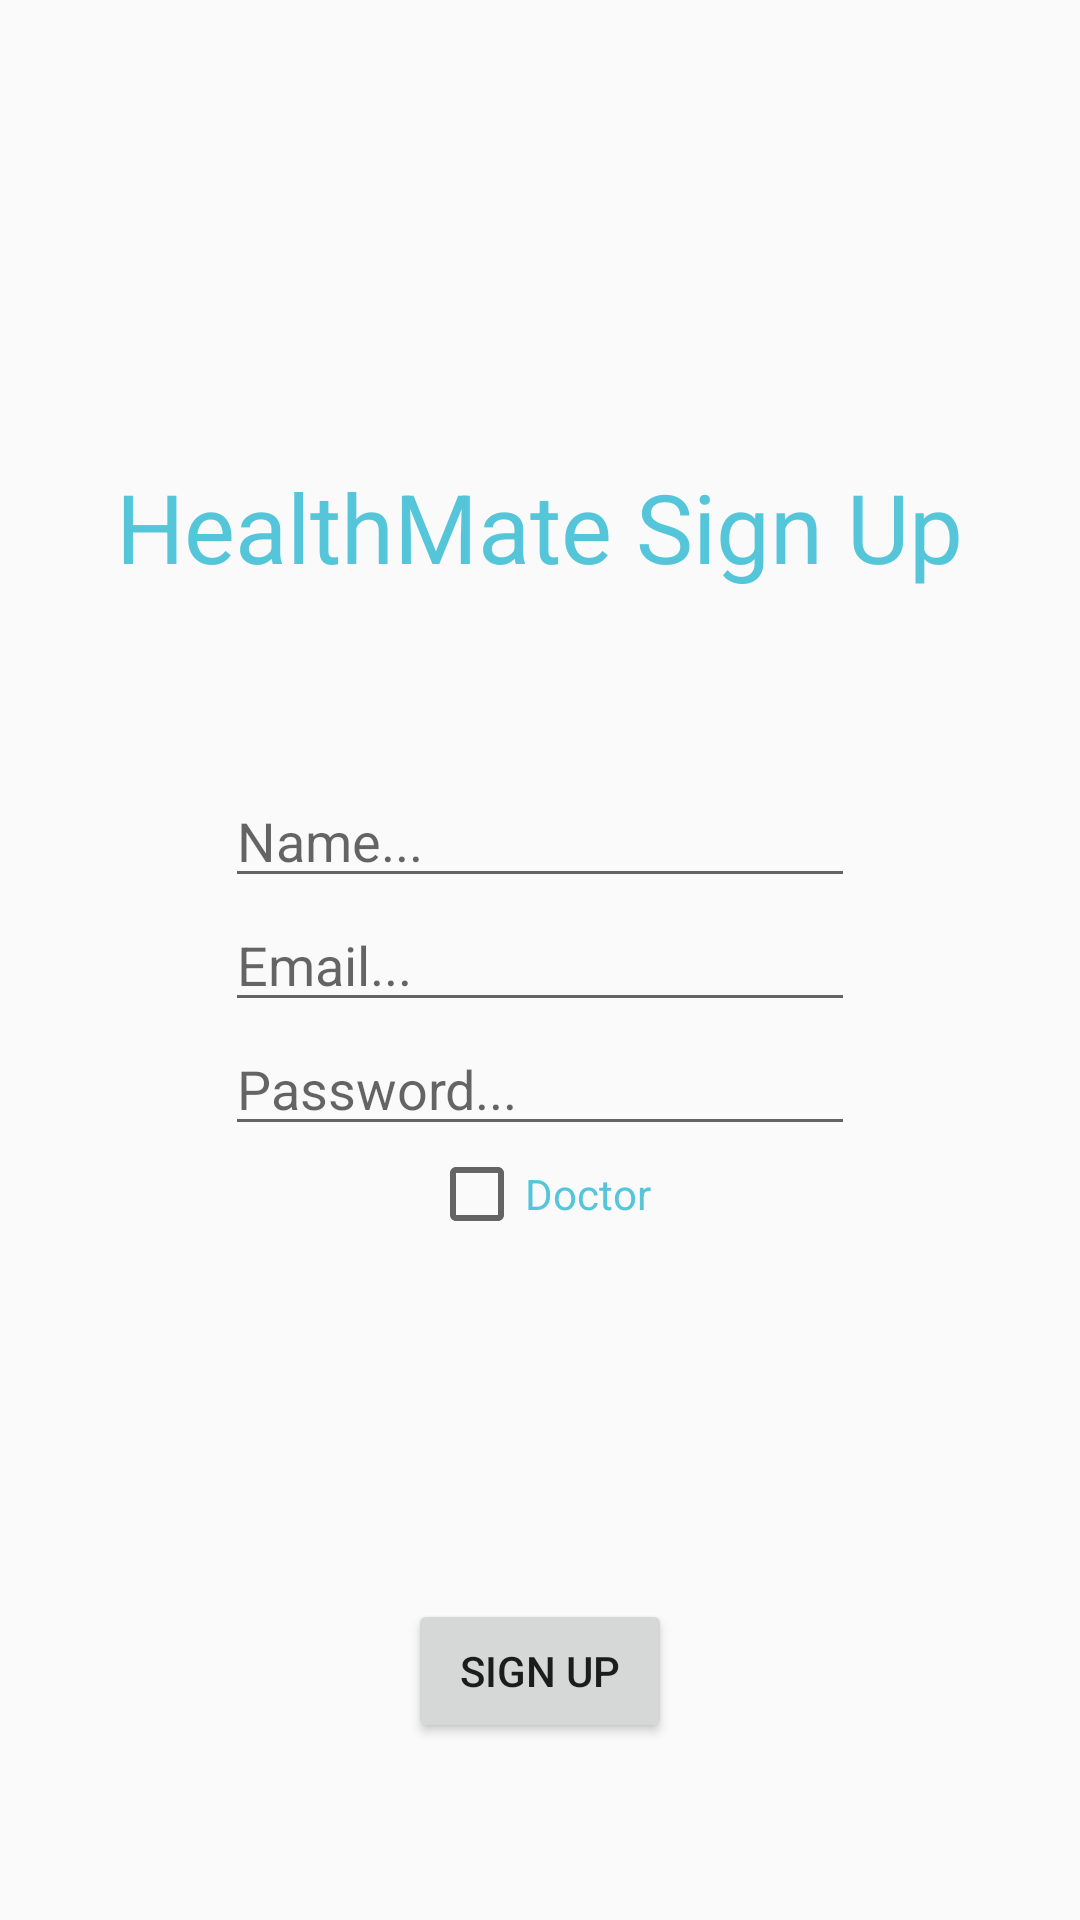

Write the Android layout XML for this screen, with the resource values it uses.
<!-- AndroidManifest.xml: application theme AppTheme -->
<!-- res/layout/activity_sign_up.xml -->
<RelativeLayout xmlns:android="http://schemas.android.com/apk/res/android"
    xmlns:tools="http://schemas.android.com/tools" android:layout_width="match_parent"
    android:layout_height="match_parent" android:paddingLeft="@dimen/activity_horizontal_margin"
    android:paddingRight="@dimen/activity_horizontal_margin"
    android:paddingTop="@dimen/activity_vertical_margin"
    android:paddingBottom="@dimen/activity_vertical_margin"
    tools:context="com.example.medcheck.SignUpActivity">

    <EditText
        android:layout_width="wrap_content"
        android:layout_height="wrap_content"
        android:inputType="textEmailAddress"
        android:ems="10"
        android:id="@+id/signupEmailText"
        android:hint="Email..."
        android:layout_centerVertical="true"
        android:layout_centerHorizontal="true" />

    <EditText
        android:layout_width="wrap_content"
        android:layout_height="wrap_content"
        android:inputType="textPassword"
        android:ems="10"
        android:id="@+id/signupPasswordText"
        android:hint="Password..."
        android:layout_below="@+id/signupEmailText"
        android:layout_centerHorizontal="true" />

    <EditText
        android:layout_width="wrap_content"
        android:layout_height="wrap_content"
        android:inputType="textPersonName"
        android:hint="Name..."
        android:ems="10"
        android:id="@+id/signupNameText"
        android:layout_above="@+id/signupEmailText"
        android:layout_alignStart="@+id/signupEmailText" />

    <TextView
        android:layout_width="wrap_content"
        android:layout_height="wrap_content"
        android:textAppearance="?android:attr/textAppearanceLarge"
        android:text="HealthMate Sign Up"
        style="@style/Header"
        android:id="@+id/textView6"
        android:layout_above="@+id/signupNameText"
        android:layout_centerHorizontal="true"
        android:layout_marginBottom="61dp" />

    <CheckBox
        android:layout_width="wrap_content"
        android:layout_height="wrap_content"
        android:text="Doctor"
        android:textColor="#55C6DA"
        android:id="@+id/doctorCheckbox"
        android:layout_below="@+id/signupPasswordText"
        android:layout_centerHorizontal="true"
        android:checked="false" />

    <Button
        android:layout_width="wrap_content"
        android:layout_height="wrap_content"
        android:text="Sign Up"
        android:id="@+id/signupButton"
        android:layout_alignParentBottom="true"
        android:layout_centerHorizontal="true"
        android:layout_marginBottom="43dp" />

</RelativeLayout>
<!-- resources referenced by this layout -->
<resources>
  <dimen name="activity_horizontal_margin">16dp</dimen>
  <dimen name="activity_vertical_margin">16dp</dimen>
  <style name="Header">
          <item name="android:textColor">#55C6DA</item>
          <item name="android:textSize">32dp</item>
          <item name="fontPath">fonts/Roboto-Bold.ttf</item>
      </style>
  <style name="AppTheme" parent="Base.Theme.AppCompat.Light.DarkActionBar">
          
      </style>
</resources>
